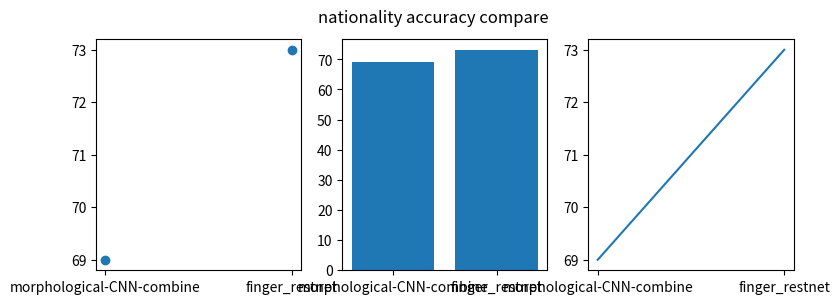

Write the Python code that produced this figure.
import numpy as np
import matplotlib.pyplot as plt


names = ["img-processing", "cnn", "morphological-CNN-combine"]
names = [ "morphological-CNN-combine", "finger_restnet"]
# values = [87, 92, 95]
# gender
# values = [54, 55, 67]
# nationality
values = [69, 73]

plt.figure(figsize=(9, 3))


plt.subplot(131)
plt.scatter(names, values)
plt.subplot(132)
plt.bar(names, values)
plt.subplot(133)
plt.plot(names, values)

# plt.suptitle("area accuracy compare")
# plt.suptitle("gender accuracy compare")
plt.suptitle("nationality accuracy compare")

plt.show()
